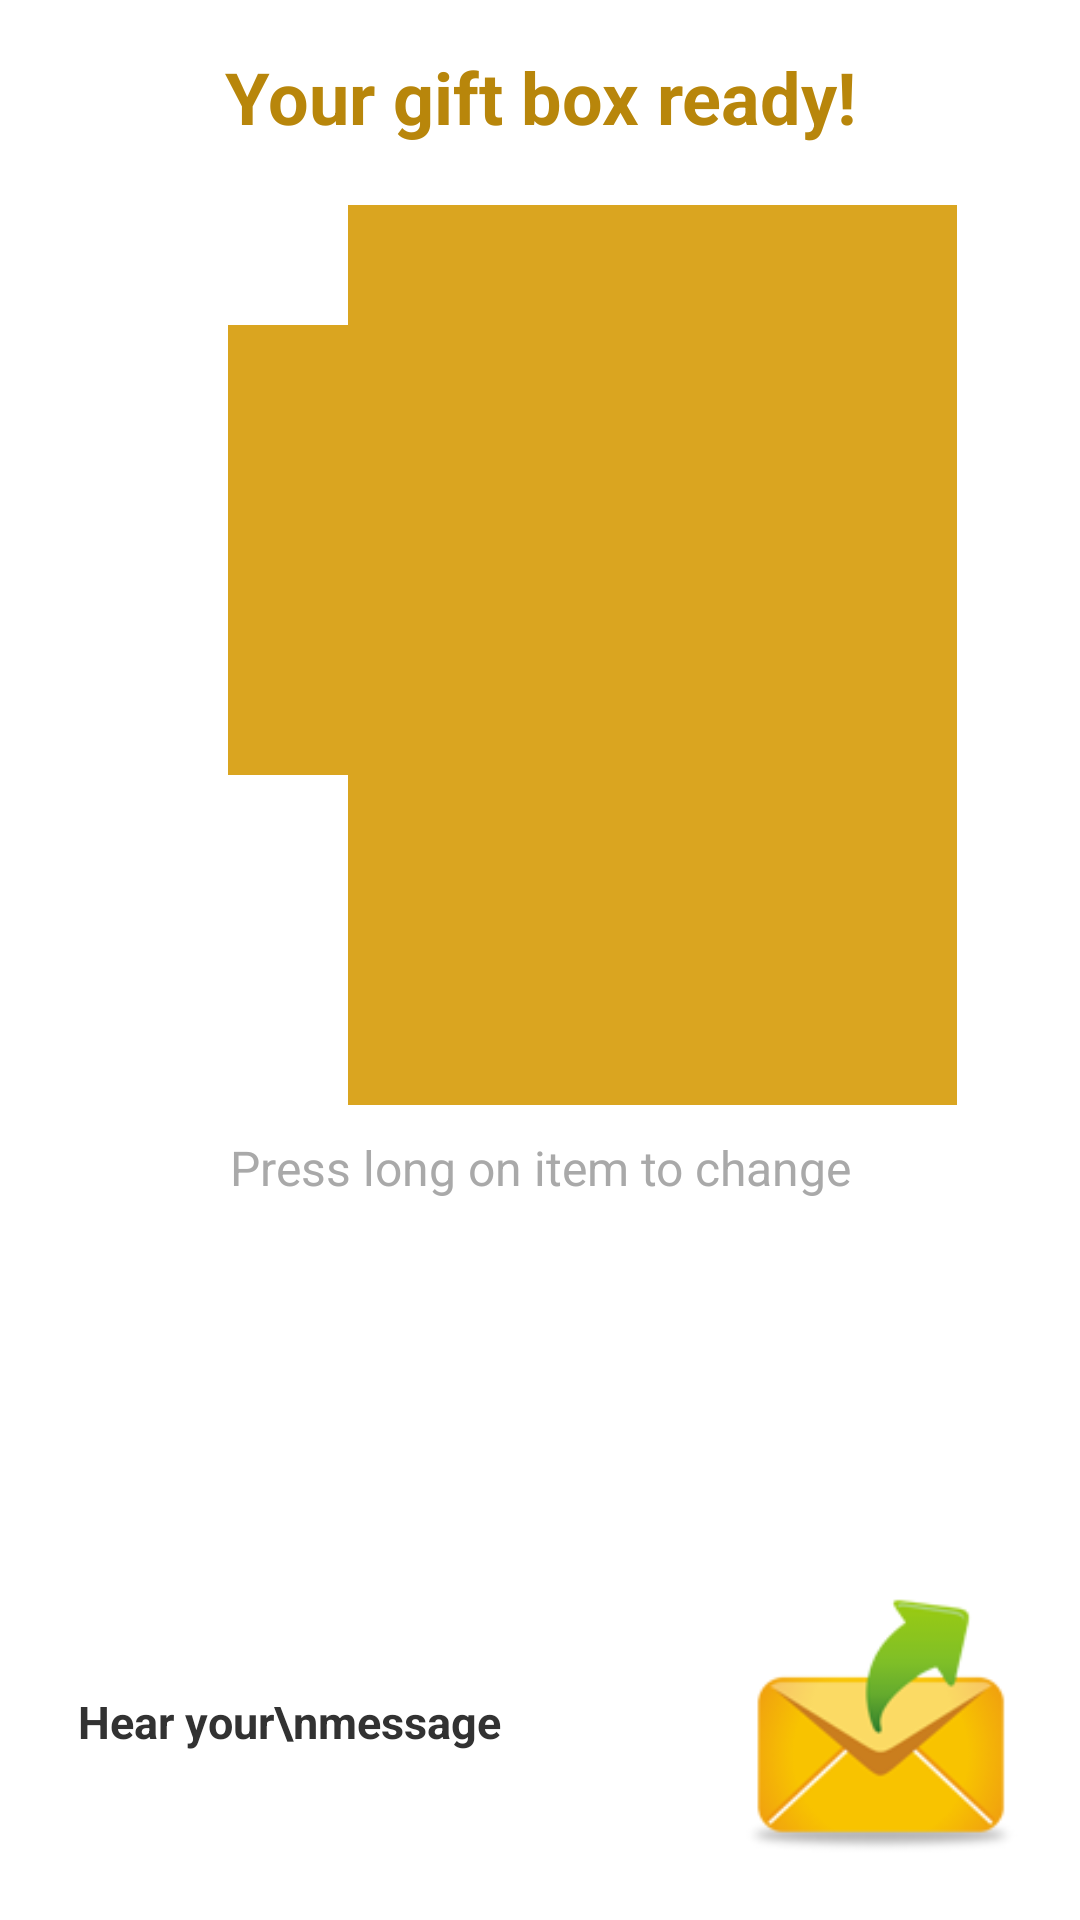

Android layout source for this screen:
<!-- AndroidManifest.xml: application theme AppTheme -->
<!-- res/layout/activity_gift_dispatch.xml -->
<RelativeLayout xmlns:android="http://schemas.android.com/apk/res/android"
    xmlns:tools="http://schemas.android.com/tools"
    android:layout_width="match_parent"
    android:layout_height="match_parent"
    android:paddingLeft="@dimen/activity_horizontal_margin"
    android:paddingRight="@dimen/activity_horizontal_margin"
    android:paddingTop="@dimen/activity_vertical_margin"
    android:paddingBottom="@dimen/activity_vertical_margin"
    tools:context="com.Catalina.catalinaapp.GiftDispatch">

    <TextView
        android:id="@+id/textFinalBox"
        android:layout_width="match_parent"
        android:layout_height="wrap_content"
        android:text="@string/final_gift_box_title"
        android:textSize="24dp"
        android:textStyle="bold"
        android:gravity="center_horizontal"
        android:textColor="#B8860B"/>

    <include
        android:id="@+id/panelGiftBox"
        android:layout_below="@id/textFinalBox"
        android:layout_width="match_parent"
        android:layout_height="wrap_content"
        android:layout_marginTop="10dp"
        android:layout_gravity="center_horizontal"
        layout="@layout/layout_gift_wrapper_merged"/>

    <TextView
        android:layout_marginTop="10dp"
        android:layout_below="@id/panelGiftBox"
        android:layout_width="match_parent"
        android:layout_height="wrap_content"
        android:text="@string/final_gift_box_instruction"
        android:gravity="center_horizontal"
        android:textSize="16dp"
        android:textColor="#A9A9A9"/>

    <LinearLayout
        android:id="@+id/sendPanel"
        android:layout_width="match_parent"
        android:layout_height="100dp"
        android:layout_alignParentBottom="true"
        android:orientation="horizontal"
        >

        <LinearLayout
            android:id="@+id/playLayout"

            android:layout_width="200dp"
            android:layout_height="100dp"
            >
            <TextView
                android:layout_width="wrap_content"
                android:layout_height="wrap_content"
                android:layout_gravity="center_vertical"
                android:layout_marginLeft="10dp"
                android:textSize="15dp"
                android:textStyle="bold"
                android:text="Hear your\nmessage"/>

            <ImageView
                android:id="@+id/buttonPlay"
                android:layout_marginLeft="20dp"
                android:layout_width="60dp"
                android:layout_height="60dp"
                android:layout_gravity="center_vertical"
                android:src="@drawable/ic_playbutton_magenta"

                />

        </LinearLayout>


        <LinearLayout
            android:layout_width="match_parent"
            android:layout_height="match_parent"
            android:gravity="end">
            <ImageButton
                android:id="@+id/buttonSend"
                android:layout_width="100dp"
                android:layout_height="100dp"
                android:background="@drawable/ic_send_mail"
                />
        </LinearLayout>

    </LinearLayout>


</RelativeLayout>
<!-- res/layout/layout_gift_wrapper_merged.xml (included above) -->
<?xml version="1.0" encoding="utf-8"?>
<RelativeLayout
    xmlns:android="http://schemas.android.com/apk/res/android"
    android:layout_width="match_parent"
    android:layout_height="match_parent"
    android:layout_marginTop="20dp">

    <RelativeLayout
        android:id="@+id/layoutGiftBoxPanel"
        android:layout_width="match_parent"
        android:layout_height="wrap_content"
        android:layout_marginTop="10dp"
        >

    

    <RelativeLayout
        android:layout_width="wrap_content"
        android:layout_height="wrap_content"
        android:layout_marginLeft="100dp">

    <ImageView
        android:id="@+id/imageWrapperSelected"
        android:layout_width="203dp"
        android:layout_height="300dp"
        android:background="#DAA520"
        android:padding="5dp" />

    <View
        android:id="@+id/overlay_wrapper"
        android:layout_width="203dp"
        android:layout_height="300dp"
        android:alpha="0.6"
        android:background="#D3D3D3"
        android:visibility="gone" />

        <com.Catalina.utilities.CircleButton
            xmlns:app="http://schemas.android.com/apk/res-auto"
            android:id="@+id/buttonEditWrapper"
            android:layout_width="70dp"
            android:layout_height="70dp"
            android:layout_alignBottom="@id/imageWrapperSelected"
            android:layout_centerHorizontal="true"
            android:layout_marginBottom="5dp"
            android:src="@drawable/ic_edit"
            android:visibility="gone"
            app:cb_color="@color/button_circle_background"
            app:cb_pressedRingWidth="8dip" />

        <com.Catalina.utilities.CircleButton
            xmlns:app="http://schemas.android.com/apk/res-auto"
            android:id="@+id/buttonCloseWrapper"
            android:layout_width="30dp"
            android:layout_height="30dp"
            android:layout_alignRight="@id/overlay_wrapper"
            android:src="@drawable/ic_close_button"
            android:visibility="gone"
            app:cb_color="@color/button_circle_background"
            app:cb_pressedRingWidth="4dip" />

    </RelativeLayout>


    

    <RelativeLayout
        android:layout_width="wrap_content"
        android:layout_height="wrap_content"
        android:layout_marginLeft="60dp"
        android:layout_marginTop="40dp">
    <ImageView
        android:id="@+id/imageGiftSelected"
        android:layout_width="150dp"
        android:layout_height="150dp"
        android:background="#DAA520"
        android:padding="5dp" />

    <View
        android:id="@+id/overlay_gift"
        android:layout_width="150dp"
        android:layout_height="150dp"
        android:alpha="0.6"
        android:background="#D3D3D3"
        android:visibility="gone"/>

        <com.Catalina.utilities.CircleButton
            xmlns:app="http://schemas.android.com/apk/res-auto"
            android:id="@+id/buttonEditGift"
            android:layout_width="70dp"
            android:layout_height="70dp"
            android:layout_centerInParent="true"
            android:src="@drawable/ic_edit"
            android:visibility="gone"
            app:cb_color="@color/button_circle_background"
            app:cb_pressedRingWidth="8dip"
            />

        <com.Catalina.utilities.CircleButton
            xmlns:app="http://schemas.android.com/apk/res-auto"
            android:id="@+id/buttonCloseGift"
            android:layout_width="30dp"
            android:layout_height="30dp"
            android:layout_alignRight="@id/overlay_gift"
            android:src="@drawable/ic_close_button"
            android:visibility="gone"
            app:cb_color="@color/button_circle_background"
            app:cb_pressedRingWidth="4dip" />

    </RelativeLayout>
    </RelativeLayout>


</RelativeLayout>
<!-- resources referenced by this layout -->
<resources>
  <color name="button_circle_background">#ffffff</color>
  <dimen name="activity_horizontal_margin">16dp</dimen>
  <dimen name="activity_vertical_margin">16dp</dimen>
  <!-- drawable ic_close_button: png bitmap (drawable, 4920 bytes) -->
  <!-- drawable ic_edit: png bitmap (drawable, 4810 bytes) -->
  <!-- drawable ic_send_mail: png bitmap (drawable, 9554 bytes) -->
  <string name="final_gift_box_instruction">Press long on item to change</string>
  <string name="final_gift_box_title">Your gift box ready!</string>
  <style name="AppTheme" parent="AppBaseTheme">
          
      </style>
  <style name="AppBaseTheme" parent="android:Theme.Light">
          
      </style>
</resources>
